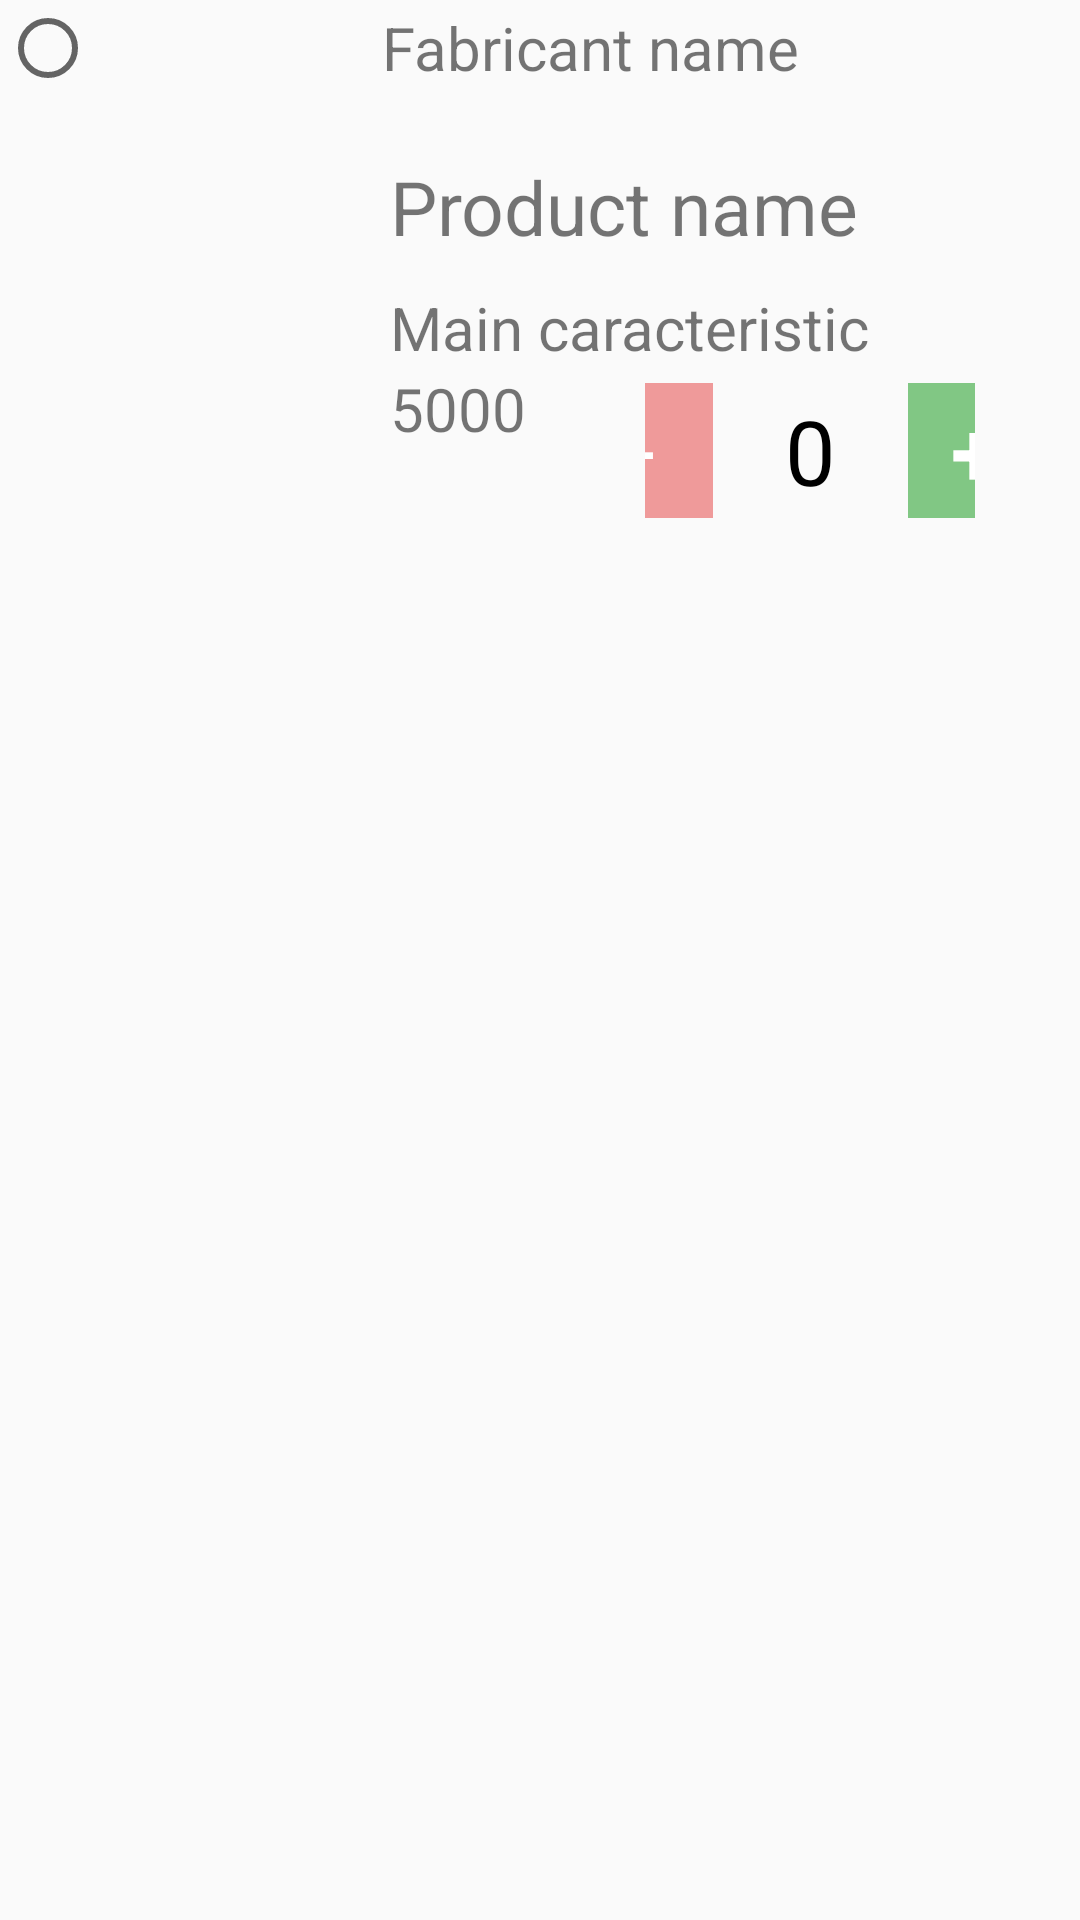

Reconstruct the res/layout file that produces this screen, plus the resources it refers to.
<!-- AndroidManifest.xml: application theme AppTheme -->
<!-- res/layout/item.xml -->
<?xml version="1.0" encoding="utf-8"?>
<RelativeLayout xmlns:android="http://schemas.android.com/apk/res/android"
    android:layout_width="match_parent" android:layout_height="match_parent">
    <LinearLayout
        android:id="@+id/prod_fabricant"
        android:layout_width="match_parent"
        android:layout_height="wrap_content"
        android:orientation="horizontal">

        <RadioButton
            android:id="@+id/radioButton"
            android:layout_width="match_parent"
            android:layout_height="wrap_content"
            android:layout_weight="1"
            android:layout_gravity="center"/>
        <TextView
            android:layout_width="match_parent"
            android:layout_height="wrap_content"
            android:text="Fabricant name"
            android:textSize="@dimen/simple_text"
            android:gravity="center"
            android:layout_gravity="center"
            android:layout_weight="0.1"/>

    </LinearLayout>
    <LinearLayout
        android:layout_width="match_parent"
        android:layout_height="wrap_content"
        android:orientation="horizontal"
        android:layout_below="@+id/prod_fabricant"
        android:layout_marginLeft="10sp"
        android:layout_marginRight="10sp"
        android:layout_marginBottom="10sp">

        <ImageView
            android:layout_width="100dp"
            android:layout_height="match_parent"
            android:src="@mipmap/ic_launcher" />
        <LinearLayout
            android:layout_width="match_parent"
            android:layout_height="match_parent"
            android:orientation="vertical"
            android:layout_margin="@dimen/espacement">
            <TextView
                android:layout_width="match_parent"
                android:layout_height="wrap_content"
                android:text="Product name"
                android:textSize="@dimen/h2_text"
                android:paddingBottom="10sp"/>
            <TextView
                android:layout_width="match_parent"
                android:layout_height="wrap_content"
                android:text="Main caracteristic"
                android:textSize="@dimen/simple_text"/>
            <LinearLayout
                android:layout_width="match_parent"
                android:layout_height="wrap_content"
                android:orientation="horizontal">
                <TextView
                    android:layout_width="match_parent"
                    android:layout_height="wrap_content"
                    android:text="5000"
                    android:layout_weight="1.5"
                    android:textSize="@dimen/simple_text"/>

                <LinearLayout
                    android:layout_width="match_parent"
                    android:layout_height="wrap_content"
                    android:layout_gravity="center"
                    android:layout_margin="5dp"
                    android:layout_weight="1"
                    android:gravity="center"
                    android:orientation="horizontal">

                    <TextView
                        android:id="@+id/remove_item"
                        android:layout_width="45dp"
                        android:layout_height="45dp"
                        android:layout_gravity="center_vertical|center_horizontal"
                        android:background="@color/md_red_200"
                        android:gravity="center_vertical|center_horizontal"
                        android:text="-"
                        android:textColor="@color/white"
                        android:textSize="20sp"
                        android:textStyle="bold" />

                    <TextView
                        android:id="@+id/iteam_amount"
                        android:layout_width="wrap_content"
                        android:layout_height="wrap_content"
                        android:layout_gravity="center"
                        android:layout_marginLeft="5dp"
                        android:layout_marginRight="5dp"
                        android:ellipsize="marquee"
                        android:focusable="true"
                        android:focusableInTouchMode="true"
                        android:freezesText="true"
                        android:gravity="center"
                        android:marqueeRepeatLimit="marquee_forever"
                        android:minWidth="70dp"
                        android:scrollHorizontally="true"
                        android:singleLine="true"
                        android:text="0"
                        android:textColor="@android:color/background_dark"
                        android:textSize="30sp" />

                    <TextView
                        android:id="@+id/add_item"
                        android:layout_width="45dp"
                        android:layout_height="45dp"
                        android:layout_gravity="center_vertical|center_horizontal"
                        android:background="@color/md_green_300"
                        android:gravity="center_vertical|center_horizontal"
                        android:text="+"
                        android:textColor="@color/white"
                        android:textSize="30sp"
                        android:textStyle="bold" />
                </LinearLayout>
            </LinearLayout>
        </LinearLayout>
    </LinearLayout>

</RelativeLayout>
<!-- resources referenced by this layout -->
<resources>
  <color name="md_green_300">#81C784</color>
  <color name="md_red_200">#EF9A9A</color>
  <color name="white">#FFFFFF</color>
  <dimen name="espacement">20sp</dimen>
  <dimen name="h2_text">25sp</dimen>
  <dimen name="simple_text">20sp</dimen>
  <!-- mipmap ic_launcher: png bitmap (mipmap-hdpi, 3593 bytes) -->
  <style name="AppTheme" parent="Theme.AppCompat.Light.NoActionBar">
          
          <item name="colorPrimary">@color/colorPrimary</item>
          <item name="colorPrimaryDark">@color/md_blue_grey_800</item>
          <item name="colorAccent">@color/colorAccent</item>
      </style>
  <color name="colorPrimary">#6200EE</color>
  <color name="md_blue_grey_800">#37474F</color>
  <color name="colorAccent">#03DAC5</color>
</resources>
